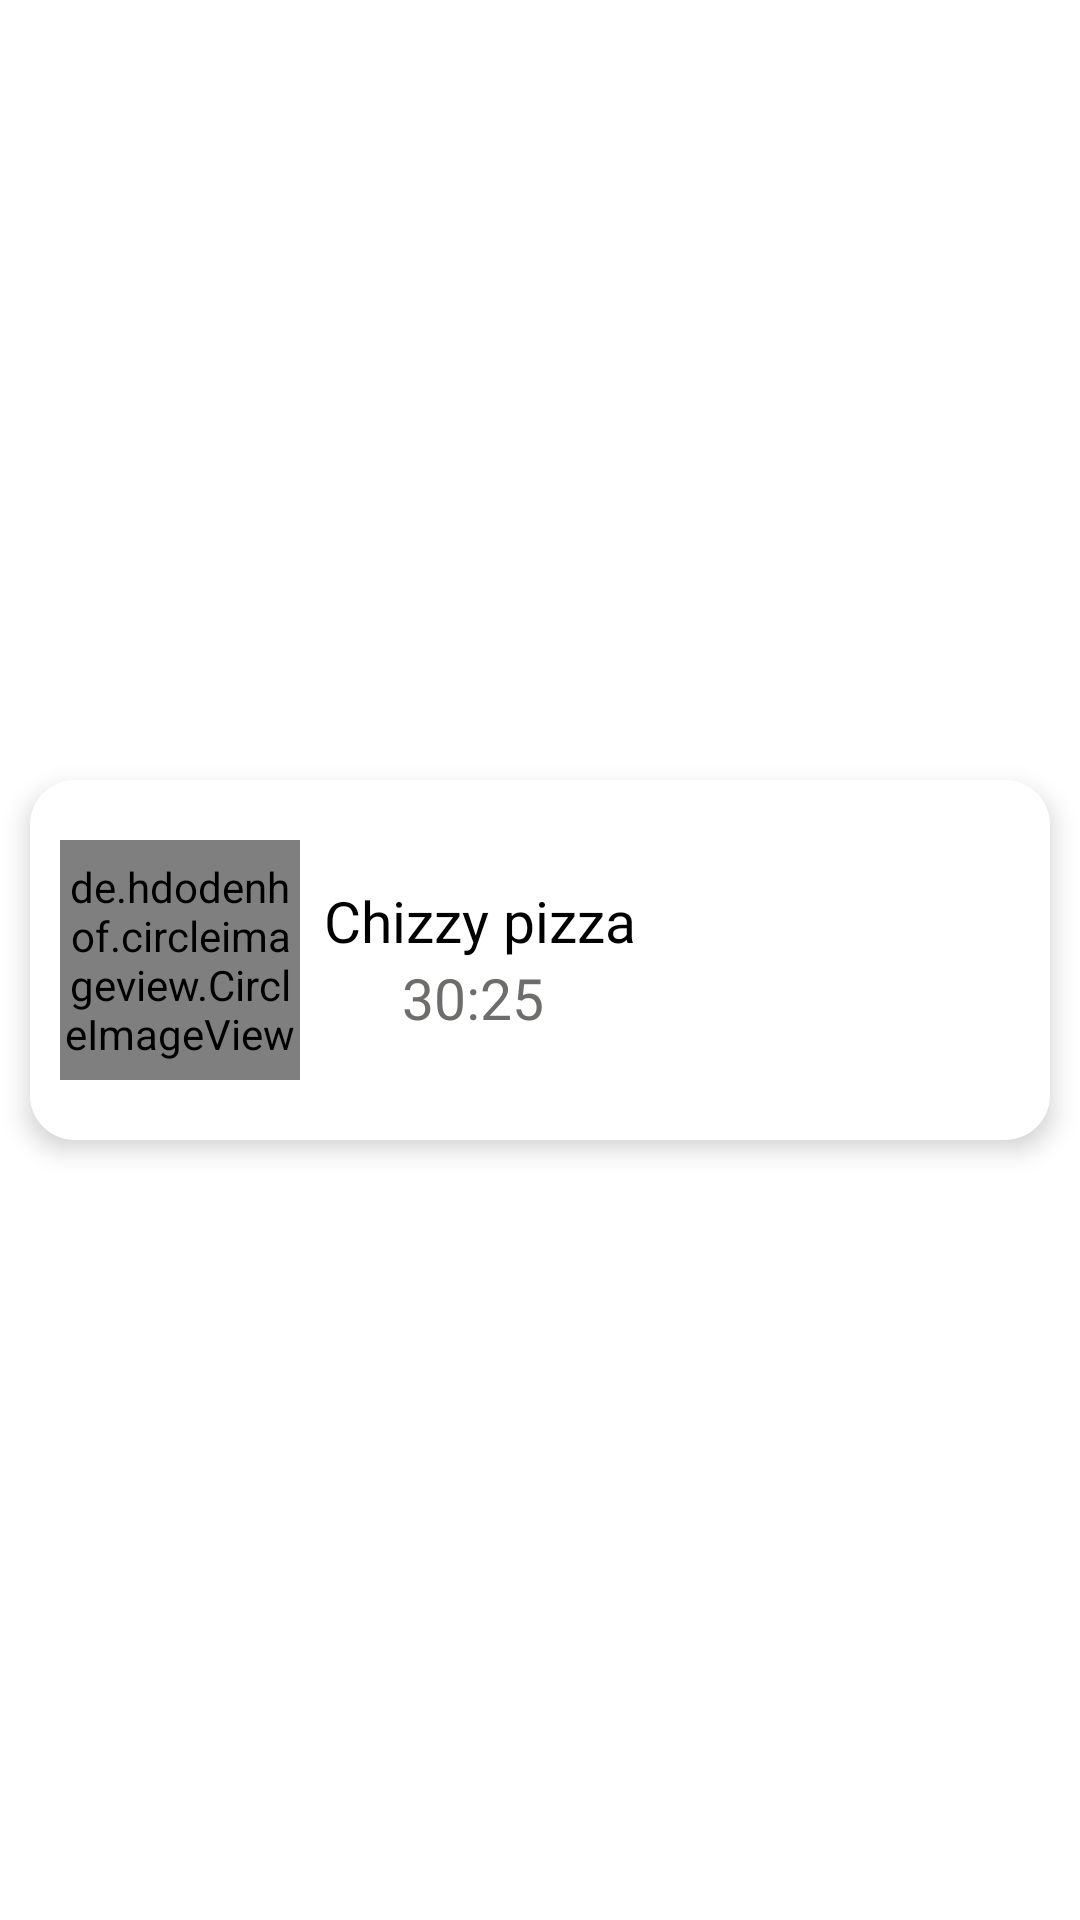

The Android layout XML behind this screen, and the referenced resources:
<!-- AndroidManifest.xml: application theme Theme.Recipes -->
<!-- res/layout/each_category_item.xml -->
<?xml version="1.0" encoding="utf-8"?>
<androidx.constraintlayout.widget.ConstraintLayout xmlns:android="http://schemas.android.com/apk/res/android"
    xmlns:app="http://schemas.android.com/apk/res-auto"
    android:layout_width="match_parent"
    android:background="@color/white"
    android:layout_height="wrap_content">

    <androidx.cardview.widget.CardView
        android:layout_width="match_parent"
        android:layout_height="120dp"
        android:backgroundTint="@color/white"
        android:layout_margin="10dp"
        app:cardCornerRadius="15dp"
        app:cardElevation="5dp"
        app:layout_constraintBottom_toBottomOf="parent"
        app:layout_constraintEnd_toEndOf="parent"
        app:layout_constraintHorizontal_bias="0.5"
        app:layout_constraintStart_toStartOf="parent"
        app:layout_constraintTop_toTopOf="parent"
        app:layout_constraintVertical_bias="0.5">


        <LinearLayout
            android:layout_width="match_parent"
            android:layout_height="match_parent"
            android:background="@color/white"
            android:orientation="horizontal">

            <de.hdodenhof.circleimageview.CircleImageView
                android:id="@+id/catagoryitemimage"
                android:layout_width="80dp"
                android:src="@drawable/pizza"
                android:layout_marginStart="10dp"
                android:layout_gravity="center_vertical"
                android:layout_height="80dp">
            </de.hdodenhof.circleimageview.CircleImageView>

            <LinearLayout
                android:layout_width="220dp"
                android:layout_height="match_parent"
                android:gravity="center_vertical"
                android:layout_marginStart="8dp"
                android:background="@color/white"
                android:orientation="vertical">

                <TextView
                    android:layout_width="200dp"
                    android:id="@+id/categoryitemname"
                    android:text="Chizzy pizza"
                    android:textSize="19sp"
                    android:maxLines="2"
                    android:fontFamily="@font/robotomedium"
                    android:textColor="@color/black"
                    android:layout_height="wrap_content">
                </TextView>

                <LinearLayout
                    android:layout_width="match_parent"
                    android:orientation="horizontal"
                    android:background="@color/white"
                    android:layout_height="wrap_content">

                    <ImageView
                        android:layout_width="26dp"
                        android:src="@drawable/baseline_access_time_filled_24"
                        android:layout_height="26sp"
                        app:tint="@color/black">
                    </ImageView>

                    <TextView
                        android:id="@+id/categoryitemtime"
                        android:layout_width="match_parent"
                        android:text="30:25"
                        android:layout_gravity="center_vertical"
                        android:textSize="19sp"
                        android:textColor="@color/gray"
                        android:fontFamily="@font/robotomedium"
                        android:layout_height="wrap_content">
                    </TextView>

                </LinearLayout>

            </LinearLayout>

            <ImageView
                android:id="@+id/categoryitemshowdata"
                android:layout_width="45dp"
                android:layout_height="35dp"
                android:layout_gravity="center_vertical"
                android:rotationY="-180"
                android:src="@drawable/baseline_arrow_back_24"
                app:tint="@color/green">
            </ImageView>

        </LinearLayout>

    </androidx.cardview.widget.CardView>

</androidx.constraintlayout.widget.ConstraintLayout>
<!-- resources referenced by this layout -->
<resources>
  <color name="black">#FF000000</color>
  <color name="gray">#6F6C6C</color>
  <color name="green">#388016</color>
  <color name="white">#FFFFFFFF</color>
  <style name="Theme.Recipes" parent="Base.Theme.Recipes" />
  <style name="Base.Theme.Recipes" parent="Theme.Material3.DayNight.NoActionBar">
          
  
      </style>
</resources>
